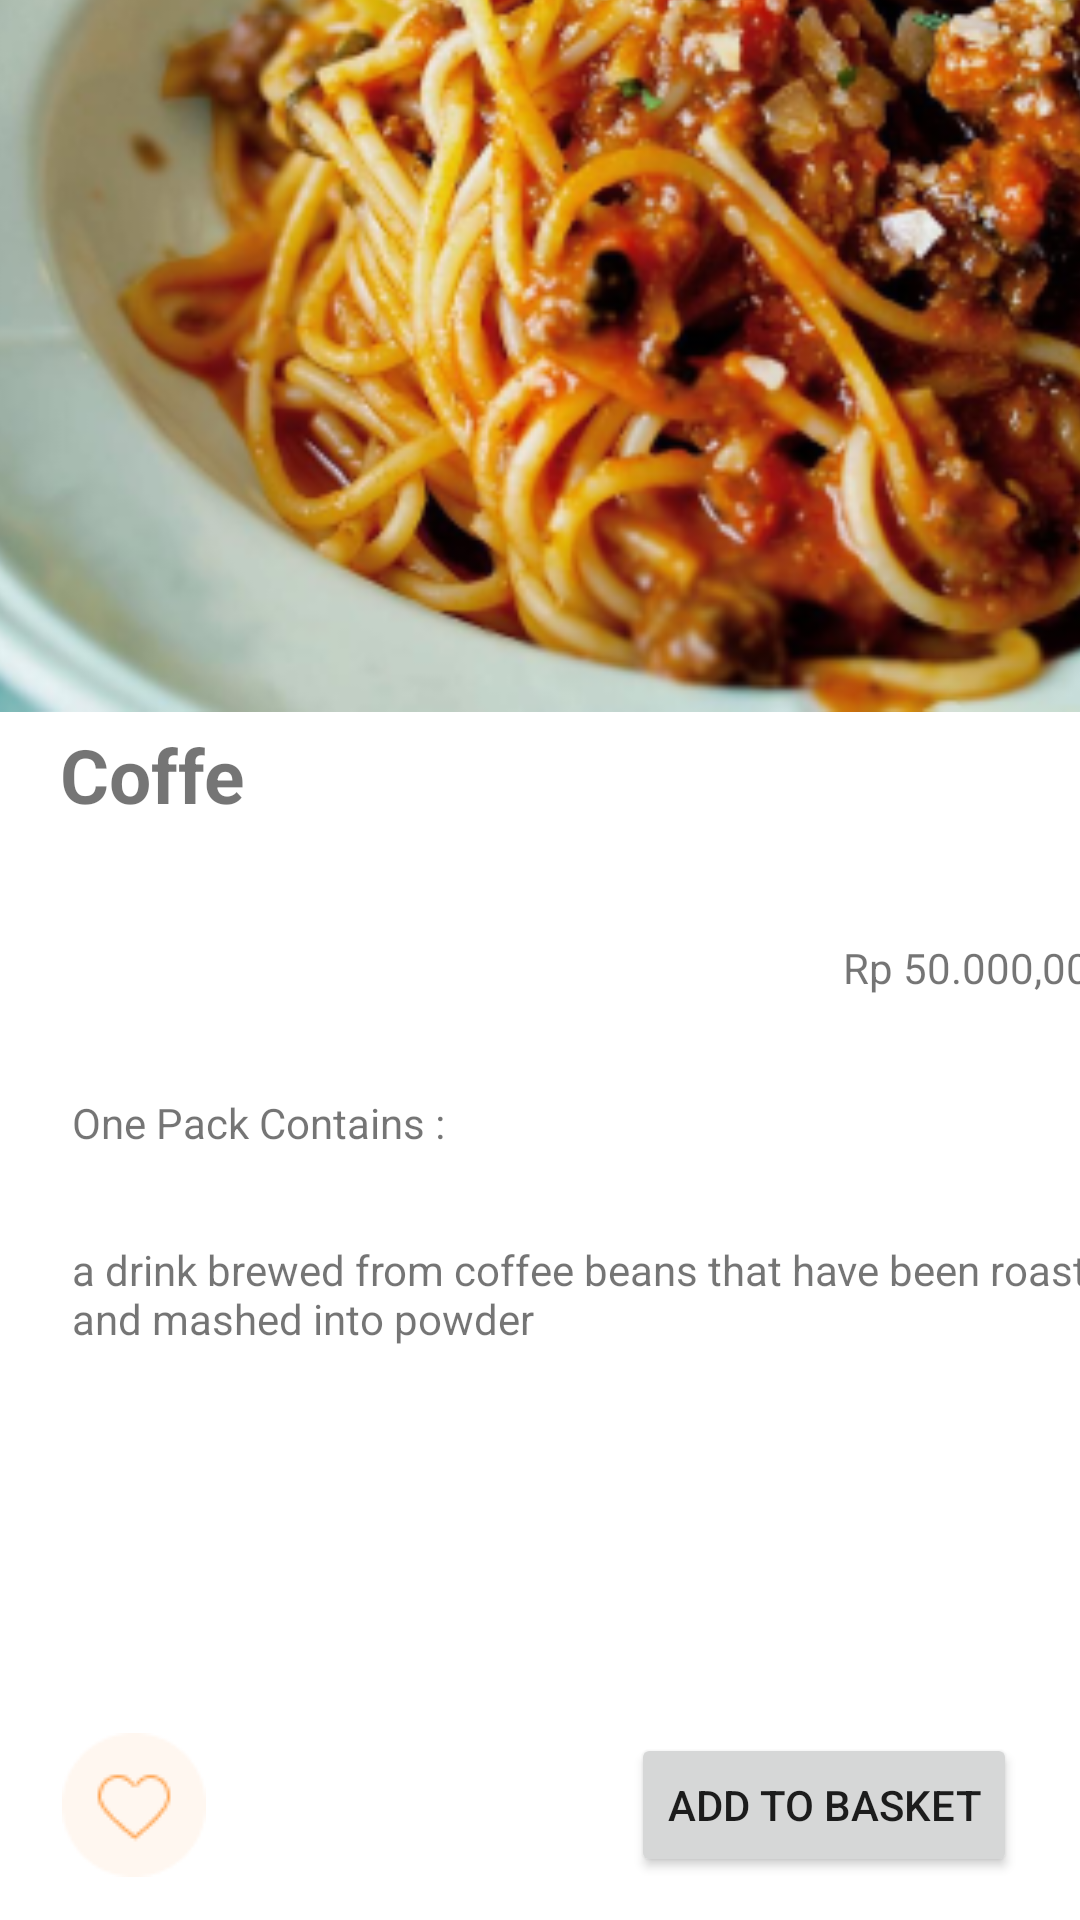

The Android layout XML behind this screen, and the referenced resources:
<!-- AndroidManifest.xml: application theme Theme.KedaiKopi -->
<!-- res/layout/coffe.xml -->
<?xml version="1.0" encoding="utf-8"?>
<androidx.constraintlayout.widget.ConstraintLayout xmlns:android="http://schemas.android.com/apk/res/android"
    xmlns:app="http://schemas.android.com/apk/res-auto"
    xmlns:tools="http://schemas.android.com/tools"
    android:layout_width="match_parent"
    android:layout_height="match_parent">

    <ImageView
        android:id="@+id/imgFood"
        android:layout_width="480dp"
        android:layout_height="375dp"
        android:layout_marginTop="1dp"
        android:layout_marginBottom="403dp"
        app:layout_constraintBottom_toBottomOf="parent"
        app:layout_constraintEnd_toEndOf="parent"
        app:layout_constraintHorizontal_bias="0.507"
        app:layout_constraintStart_toStartOf="parent"
        app:layout_constraintTop_toTopOf="parent"
        app:layout_constraintVertical_bias="1.0"
        app:srcCompat="@drawable/spagettibesar"
        tools:srcCompat="@drawable/coffe" />

    <TextView
        android:id="@+id/tvNamaFood"
        android:layout_width="wrap_content"
        android:layout_height="wrap_content"
        android:layout_marginTop="19dp"
        android:layout_marginBottom="365dp"
        android:text="@string/coffe"
        android:textSize="25dp"
        android:textStyle="bold"
        app:layout_constraintBottom_toBottomOf="parent"
        app:layout_constraintEnd_toEndOf="parent"
        app:layout_constraintHorizontal_bias="0.067"
        app:layout_constraintStart_toStartOf="parent"
        app:layout_constraintTop_toBottomOf="@+id/imgFood"
        app:layout_constraintVertical_bias="1.0" />

    <TextView
        android:id="@+id/tvHarga"
        android:layout_width="wrap_content"
        android:layout_height="wrap_content"
        android:layout_marginStart="320dp"
        android:layout_marginTop="76dp"
        android:layout_marginEnd="33dp"
        android:text="@string/rp_50_000_00"
        app:layout_constraintBottom_toBottomOf="parent"
        app:layout_constraintEnd_toEndOf="parent"
        app:layout_constraintHorizontal_bias="0.52"
        app:layout_constraintStart_toStartOf="parent"
        app:layout_constraintTop_toBottomOf="@+id/imgFood"
        app:layout_constraintVertical_bias="0.0" />

    <TextView
        android:id="@+id/tvNontifikasi"
        android:layout_width="wrap_content"
        android:layout_height="wrap_content"
        android:layout_marginStart="24dp"
        android:layout_marginTop="104dp"
        android:layout_marginEnd="329dp"
        android:layout_marginBottom="15dp"
        android:text="@string/one_pack_contains"
        app:layout_constraintBottom_toTopOf="@+id/tvDetail"
        app:layout_constraintEnd_toEndOf="parent"
        app:layout_constraintHorizontal_bias="0.0"
        app:layout_constraintStart_toStartOf="parent"
        app:layout_constraintTop_toBottomOf="@+id/tvNamaFood" />

    <TextView
        android:id="@+id/tvDetail"
        android:layout_width="360dp"
        android:layout_height="wrap_content"
        android:layout_marginStart="24dp"
        android:layout_marginTop="15dp"
        android:layout_marginEnd="329dp"
        android:layout_marginBottom="143dp"
        android:text="@string/a_drink_brewed_from_coffee_beans_that_have_been_roasted_and_mashed_into_powder"
        app:layout_constraintBottom_toTopOf="@+id/imgLike"
        app:layout_constraintEnd_toEndOf="parent"
        app:layout_constraintHorizontal_bias="0.0"
        app:layout_constraintStart_toStartOf="parent"
        app:layout_constraintTop_toBottomOf="@+id/tvNontifikasi" />

    <Button
        android:id="@+id/btnPesan"
        android:layout_width="wrap_content"
        android:layout_height="wrap_content"
        android:layout_marginStart="224dp"
        android:layout_marginEnd="21dp"
        android:text="@string/add_to_basket"
        app:layout_constraintBottom_toBottomOf="parent"
        app:layout_constraintEnd_toEndOf="parent"
        app:layout_constraintHorizontal_bias="1.0"
        app:layout_constraintStart_toEndOf="@+id/imgLike"
        app:layout_constraintTop_toTopOf="parent"
        app:layout_constraintVertical_bias="0.976" />

    <ImageView
        android:id="@+id/imgLike"
        android:layout_width="wrap_content"
        android:layout_height="wrap_content"
        app:layout_constraintBottom_toBottomOf="parent"
        app:layout_constraintEnd_toEndOf="parent"
        app:layout_constraintHorizontal_bias="0.066"
        app:layout_constraintStart_toStartOf="parent"
        app:layout_constraintTop_toTopOf="parent"
        app:layout_constraintVertical_bias="0.976"
        app:srcCompat="@drawable/love" />
</androidx.constraintlayout.widget.ConstraintLayout>
<!-- resources referenced by this layout -->
<resources>
  <!-- drawable coffe: png bitmap (drawable, 255618 bytes) -->
  <!-- drawable love: png bitmap (drawable, 1260 bytes) -->
  <!-- drawable spagettibesar: png bitmap (drawable, 219656 bytes) -->
  <string name="a_drink_brewed_from_coffee_beans_that_have_been_roasted_and_mashed_into_powder">a drink brewed from coffee beans that have been roasted and mashed into powder</string>
  <string name="add_to_basket">Add to Basket</string>
  <string name="coffe">Coffe</string>
  <string name="one_pack_contains">One Pack Contains :</string>
  <string name="rp_50_000_00">Rp 50.000,00</string>
  <style name="Theme.KedaiKopi" parent="Theme.MaterialComponents.DayNight.DarkActionBar">
          
          <item name="colorPrimary">@color/purple_500</item>
          <item name="colorPrimaryVariant">@color/purple_700</item>
          <item name="colorOnPrimary">@color/white</item>
          
          <item name="colorSecondary">@color/teal_200</item>
          <item name="colorSecondaryVariant">@color/teal_700</item>
          <item name="colorOnSecondary">@color/black</item>
          
          <item name="android:statusBarColor" tools:targetApi="l">?attr/colorPrimaryVariant</item>
          
      </style>
  <color name="purple_500">#FF6200EE</color>
  <color name="purple_700">#FF3700B3</color>
  <color name="white">#FFFFFFFF</color>
  <color name="teal_200">#FF03DAC5</color>
  <color name="teal_700">#FF018786</color>
  <color name="black">#FF000000</color>
</resources>
